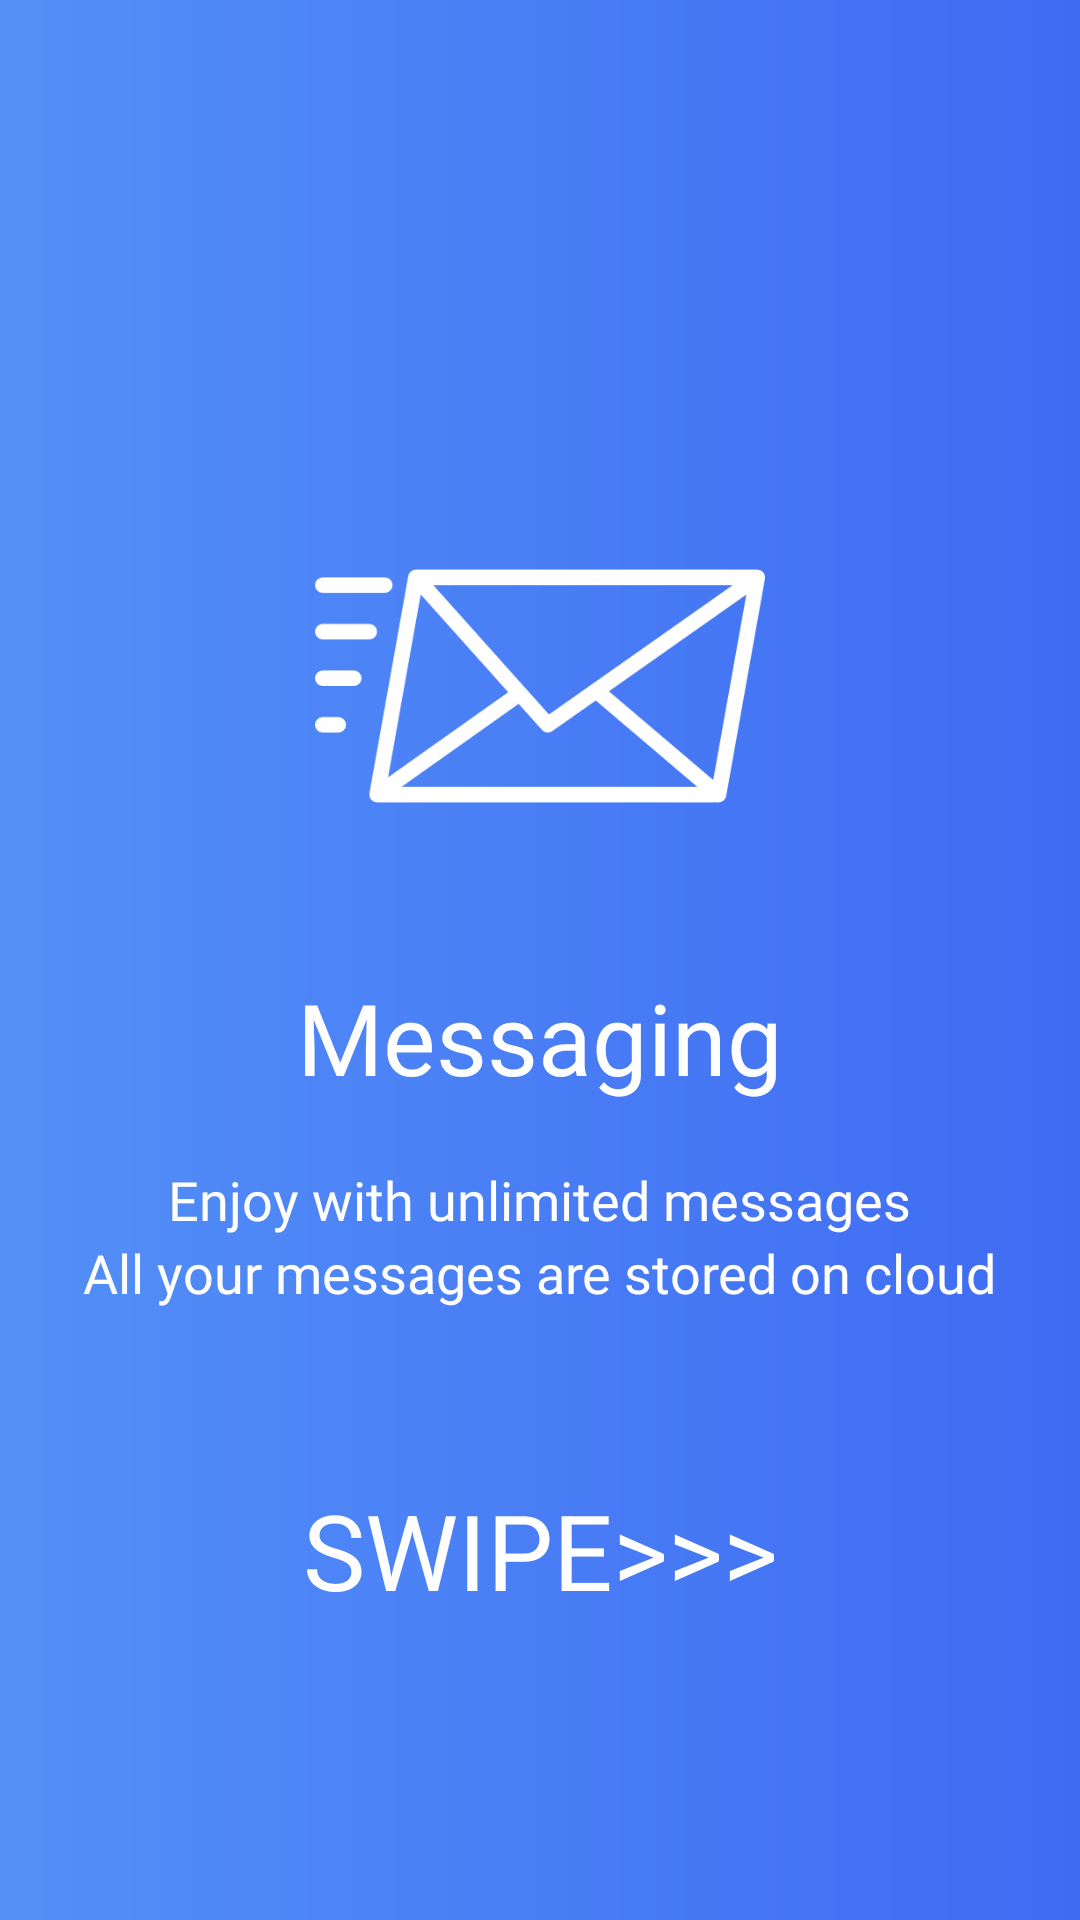

The Android layout XML behind this screen, and the referenced resources:
<!-- AndroidManifest.xml: application theme AppTheme -->
<!-- res/layout/swipe_forth.xml -->
<?xml version="1.0" encoding="utf-8"?>
<RelativeLayout
    xmlns:android="http://schemas.android.com/apk/res/android"
    android:layout_width="match_parent"
    android:layout_height="match_parent"
    android:background="@drawable/app_background">

    <LinearLayout
        android:layout_width="match_parent"
        android:layout_height="wrap_content"
        android:orientation="vertical"
        android:layout_centerInParent="true">
        <androidx.appcompat.widget.AppCompatImageView
            android:layout_width="150dp"
            android:layout_height="150dp"
            android:layout_marginBottom="20dp"
            android:layout_gravity="center"
            android:backgroundTint="#FFFFFF"
            android:background="@drawable/email"/>

        <TextView
            android:id="@+id/textView2"
            android:layout_width="wrap_content"
            android:layout_height="wrap_content"
            android:layout_gravity="center"
            android:layout_marginBottom="20dp"
            android:fontFamily="@font/open_sans_extrabold"
            android:text="Messaging"
            android:textColor="#FFFFFF"
            android:textSize="33sp" />
        <TextView
            android:layout_width="wrap_content"
            android:layout_height="wrap_content"
            android:layout_gravity="center"
            android:textColor="#FFFFFF"
            android:text="Enjoy with unlimited messages"
            android:fontFamily="@font/open_sans"
            android:textSize="18sp"/>

        <TextView
            android:layout_width="wrap_content"
            android:layout_height="wrap_content"
            android:layout_gravity="center"
            android:layout_marginBottom="50dp"
            android:textColor="#FFFFFF"
            android:text="All your messages are stored on cloud"
            android:fontFamily="@font/open_sans"
            android:textSize="18sp"/>

    </LinearLayout>

    <TextView
        android:layout_width="match_parent"
        android:layout_height="wrap_content"
        android:layout_gravity="center"
        android:textAlignment="center"
        android:textSize="35sp"
        android:textColor="@color/white"
        android:layout_alignParentBottom="true"
        android:layout_centerInParent="true"
        android:text="SWIPE>>>"
        android:layout_marginBottom="100dp" />
</RelativeLayout>
<!-- resources referenced by this layout -->
<resources>
  <color name="white">#FFFFFF</color>
  <!-- drawable app_background (drawable-xxhdpi) -->
  <?xml version="1.0" encoding="utf-8"?>
  <shape xmlns:android="http://schemas.android.com/apk/res/android"
      android:shape="rectangle">
      <gradient
          android:startColor="#5390F7"
          android:endColor="#3F6BF3"
          android:angle="0" />
  </shape>
  <!-- drawable email: png bitmap (drawable-xxhdpi, 16599 bytes) -->
  <style name="AppTheme" parent="Theme.MaterialComponents.Light.DarkActionBar">
          
          <item name="colorPrimary">@color/colorPrimary</item>
          <item name="colorPrimaryDark">@color/colorPrimaryDark</item>
          <item name="colorAccent">@color/colorAccent</item>
      </style>
  <color name="colorPrimary">#5390F7</color>
  <color name="colorPrimaryDark">#3F6BF3</color>
  <color name="colorAccent">#F4F4F5</color>
</resources>
